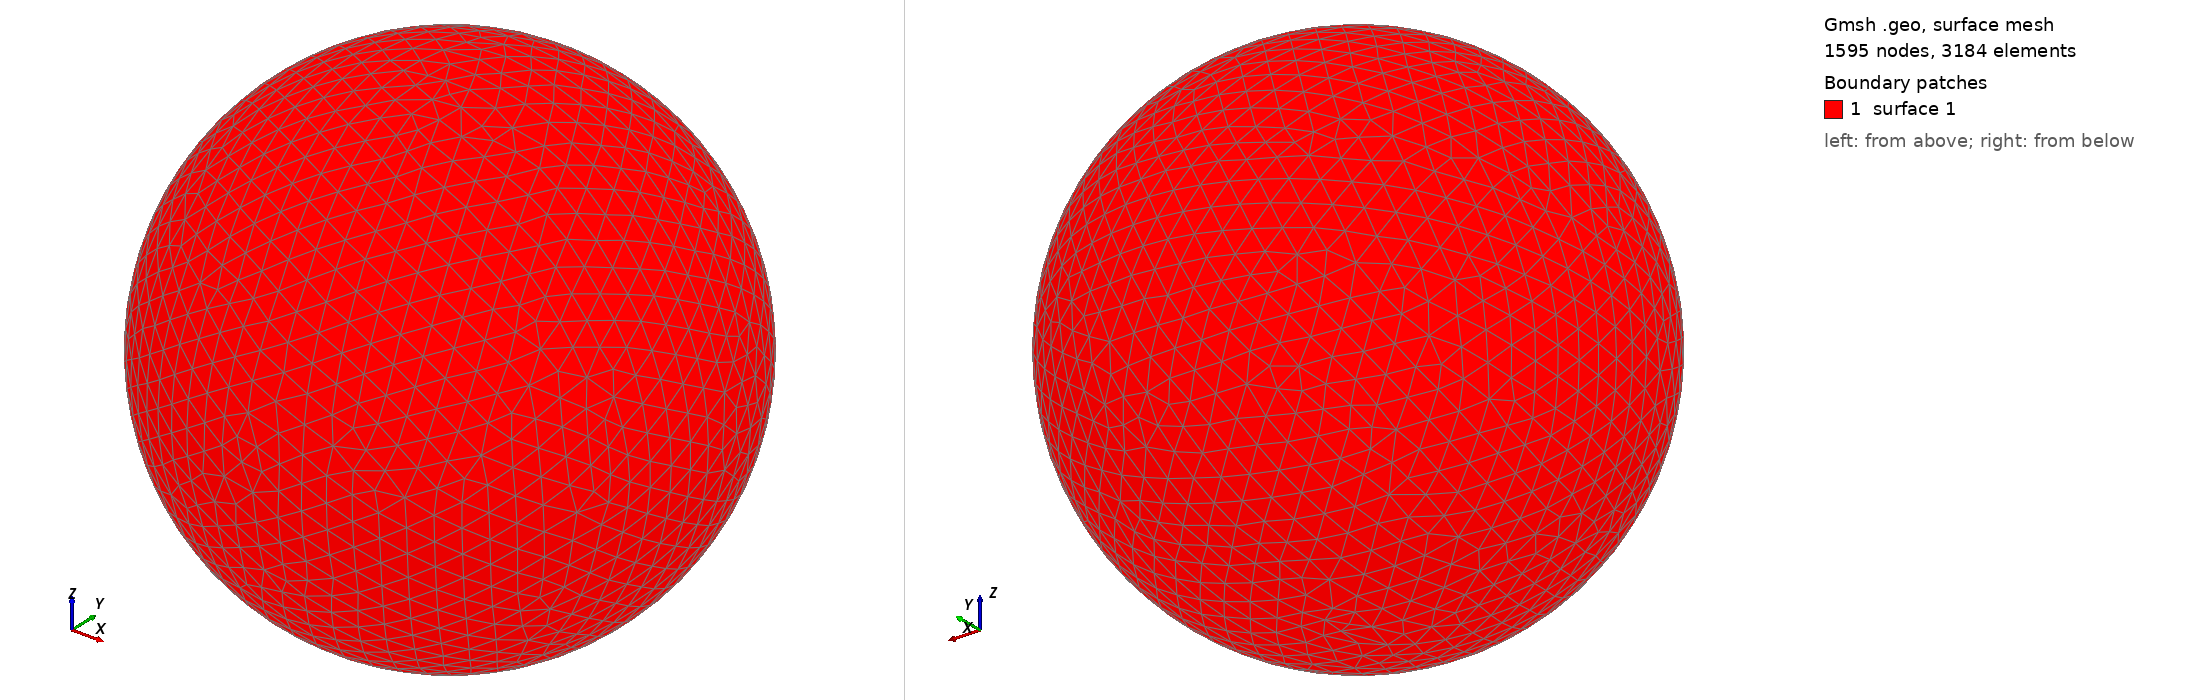

Gmsh geometry script, surface-meshed: 1595 nodes, 3184 surface elements. Boundary patches (legend numbers): 1 surface 1. Left view from above one corner, right view from below the opposite corner. The script declares no physical surfaces, so the legend lists its geometric surfaces. The drawing asked Gmsh for element sizes between 1% and 20% of the model's largest extent; the script's own settings can give other sizes.

=== shot0066.geo (drawn) ===
SetFactory("OpenCASCADE");
Point(1) = {0,0,0,0};
Sphere(1) = {0,0,0,0.00158500};
MeshSize{ PointsOf{ Surface{:}; } } = 0.000158500;
Mesh.ElementOrder=1;
Mesh.Format=39;
